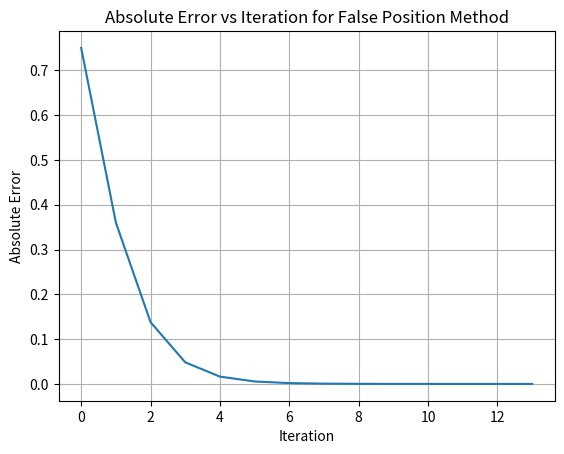

Generate this figure with matplotlib:
import matplotlib.pyplot as plt


def false_position_method(f, x0, x1, tolerance=1e-6, max_iterations=100):
    errors_abs = []
    for iteration in range(max_iterations):

        denominator = f(x1) - f(x0)

        if denominator == 0:
            print("Denominator is zero. Function values at x0 and x1 are the same.")
            return None, errors_abs

        x2 = x1 - (f(x1) * (x1 - x0)) / denominator

        absolute_error = abs(f(x2))
        errors_abs.append(absolute_error)

        relative_error = abs(x2 - x1) / abs(x2)

        print(f"Iteration {iteration + 1}:")
        print(f"x2 = {x2}, Absolute Error = {absolute_error}, Relative Error = {relative_error}")


        if absolute_error < tolerance:
            return x2, errors_abs

        if f(x0) * f(x2) < 0:
            x1 = x2
        else:
            x0 = x2
    return x2, errors_abs



def f(x):
    return x ** 2 - 2 * x


x0 = 1
x1 = 3


root, errors_abs = false_position_method(f, x0, x1)

if root is not None:

    print(f"\nRoot: {root}")


    plt.plot(errors_abs, label="Absolute Error")
    plt.xlabel('Iteration')
    plt.ylabel('Absolute Error')
    plt.title('Absolute Error vs Iteration for False Position Method')
    plt.grid(True)
    plt.show()
